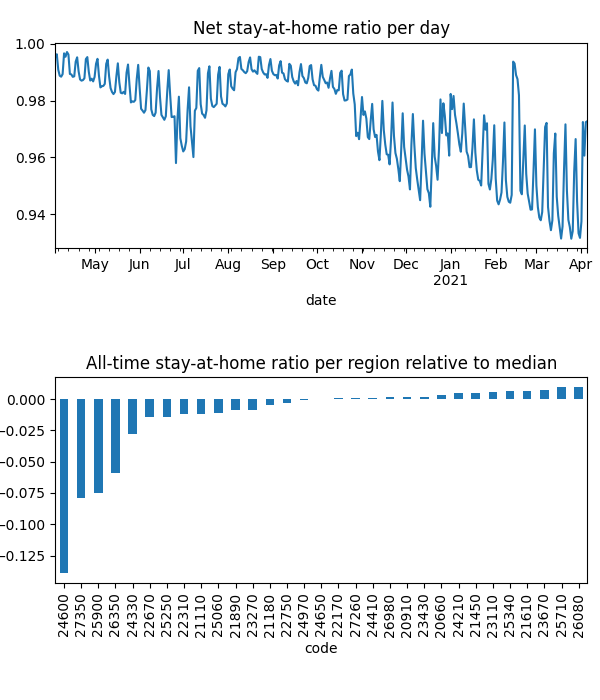

The table this chart was drawn from, first rows:
date, code, km, stay, weight, visit
2020-04-04, 20660, 1.932, 0.9993, 7.299756932899234e-05, 0.00998
2020-04-04, 20910, 1.929, 0.9993, 5.2153295902636493e-05, 0.004992
2020-04-04, 21110, 2.137, 0.9985, 9.138892107644511e-05, 0.02288
2020-04-04, 21180, 2.064, 0.9962, 0.0001793, 0.006046
2020-04-04, 21450, , 1.0, 9.02118221881148e-05, 0.0
2020-04-04, 21610, 1.926, 0.9998, 0.000301, 0.008244
2020-04-04, 21890, 1.932, 0.9973, 0.0001057, 0.00963
2020-04-04, 22170, 1.921, 0.9993, 0.0001193, 0.0
2020-04-04, 22310, 2.008, 0.9974, 9.316089424926848e-05, 0.03254
2020-04-04, 22670, 1.942, 0.991, 0.0001647, 0.01952
2020-04-04, 22750, 1.923, 0.999, 0.0001904, 0.0
2020-04-04, 23110, 1.93, 1, 5.785249271784208e-05, 7.30752914684504e-05
2020-04-04, 23270, 2.218, 0.9973, 0.0001987, 0.01752
2020-04-04, 23430, 2.034, 0.9988, 0.0001064, 0.02258
2020-04-04, 23670, , 1.0, 0.0001168, 0.0
2020-04-04, 24210, , 1.0, 6.586036393126988e-05, 0.0
2020-04-04, 24330, 2.526, 0.9932, 7.529483700450011e-05, 0.02439
2020-04-04, 24410, 1.93, 0.9994, 7.681229736625327e-05, 0.0
2020-04-04, 24600, 2.848, 0.9662, 0.0001685, 0.297
2020-04-04, 24650, 2.028, 0.9965, 0.0001456, 0.0
2020-04-04, 24970, 1.928, 0.9984, 0.0001183, 0.008186
2020-04-04, 25060, 3.889, 0.999, 8.19003688320937e-05, 0.01791
2020-04-04, 25250, 2.066, 0.9979, 0.0001221, 0.03784
2020-04-04, 25340, , 1.0, 0.0001088, 0.0
2020-04-04, 25710, , 1.0, 3.9527938132706104e-05, 0.0
2020-04-04, 25900, 2.388, 0.9735, 8.663320585802432e-05, 0.2035
2020-04-04, 26080, , 1.0, 8.576972030356511e-07, 0.0
2020-04-04, 26350, 2.106, 0.9848, 7.245513569353647e-05, 0.118
2020-04-04, 26980, 5.283, 0.9987, 9.958717329381922e-05, 0.007526
2020-04-04, 27260, 1.928, 0.9993, 0.0002712, 0.0
2020-04-04, 27350, 2.091, 0.9793, 6.570717934172329e-05, 0.1316
2020-04-05, 20660, , 1.0, 7.278254900387548e-05, 0.0
2020-04-05, 20910, 3.363, 0.9992, 5.162644050994669e-05, 0.004678
2020-04-05, 21110, 3.538, 0.9982, 9.167521446813268e-05, 0.009828
2020-04-05, 21180, 2.489, 0.9993, 0.0001771, 0.0
2020-04-05, 21450, , 1.0, 8.81464656411182e-05, 0.0
2020-04-05, 21610, 1.926, 0.9997, 0.0002962, 0.004635
2020-04-05, 21890, 8.636, 0.9994, 0.0001057, 0.0
2020-04-05, 22170, , 1.0, 0.0001163, 0.0
2020-04-05, 22310, 2.625, 0.9974, 9.381343157914179e-05, 0.02134
2020-04-05, 22670, 1.926, 0.9943, 0.0001623, 0.02377
2020-04-05, 22750, , 1.0, 0.0001864, 0.0
2020-04-05, 23110, 1.93, 1, 5.699524957562183e-05, 8.265980410591386e-05
2020-04-05, 23270, 2.137, 0.9991, 0.0001961, 0.01592
2020-04-05, 23430, 1.926, 0.9994, 0.0001054, 0.003667
2020-04-05, 23670, , 1.0, 0.0001151, 0.0
2020-04-05, 24210, , 1.0, 6.593600735108033e-05, 0.0
2020-04-05, 24330, 4.053, 0.9945, 7.508129788694416e-05, 0.02544
2020-04-05, 24410, , 1.0, 7.540591637423005e-05, 0.0
2020-04-05, 24600, 2.544, 0.9684, 0.0001668, 0.497
2020-04-05, 24650, 1.933, 0.9988, 0.0001427, 0.0
2020-04-05, 24970, , 1.0, 0.0001185, 0.0
2020-04-05, 25060, 4.773, 0.998, 8.142836224209528e-05, 0.01244
2020-04-05, 25250, 4.639, 0.9963, 0.0001217, 0.007429
2020-04-05, 25340, , 1.0, 0.0001057, 0.0
2020-04-05, 25710, , 1.0, 3.9529980754409916e-05, 0.0
2020-04-05, 25900, 2.853, 0.974, 8.705273777131297e-05, 0.1921
2020-04-05, 26080, , 1.0, 8.849752438490592e-07, 0.0
2020-04-05, 26350, 2.535, 0.9858, 7.291536978289558e-05, 0.09771
2020-04-05, 26980, 1.93, 0.9992, 9.920296810486472e-05, 0.0
... 11,317 more rows
